Run: headless pygame with SDL's dummy video driver; simulated clock (each Clock.tick advances the game by its frame time, no real sleeping); random seed 0; keys injected as events and as key.get_pressed() state; no mouse input.
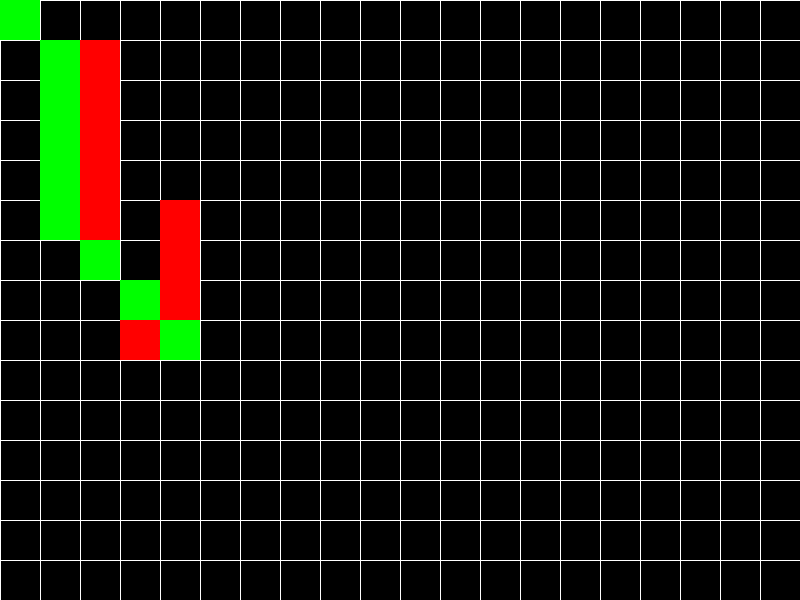
Frame 1 of 4 · flips 1–60 · no input
Frame 2 of 4 · flips 61–180 · tapped SPACE, RETURN · held RIGHT (→), D · screen unchanged from frame 1, image omitted
Frame 3 of 4 · flips 181–300 · held DOWN (↓), S · screen unchanged from frame 2, image omitted
Frame 4 of 4 · flips 301–420 · held LEFT (←), A, UP (↑), W · screen unchanged from frame 3, image omitted

The pygame program that drew these frames:


# Author: Mujtaba
# Date: Jan 30, 2024

# Description: Game-ready version of A* algorithm in 2D. It only requires start/end points and
# points to avoid (obstacles). Does not create a heavy graph structure explicitly (which is
# memory-inefficient for large game worlds).

import pygame
import heapq
import sys

# Constants for visualization
WIDTH, HEIGHT = 800, 600
CELL_SIZE = 40

def heuristic(node, goal):
    # Euclidean distance heuristic
    return ((node[0] - goal[0]) ** 2 + (node[1] - goal[1]) ** 2) ** 0.5

def astar_continuous(start, goal, obstacles=[]):
    unvisited = [(heuristic(start, goal), start)]
    visited = set()
    previous = {start: None}
    cost_so_far = {start: 0}

    while unvisited:
        current_cost, current_node = heapq.heappop(unvisited)

        if current_node == goal:
            path = []
            while current_node is not None:
                path.append(current_node)
                current_node = previous[current_node]
            return path[::-1]

        visited.add(current_node)

        neighbors = [
            # adjacent neighbors (left, right, up, down)
            (current_node[0] + 1, current_node[1]),
            (current_node[0] - 1, current_node[1]),
            (current_node[0], current_node[1] + 1),
            (current_node[0], current_node[1] - 1),
            # diagonal neighbors (top-left, top-right, bottom-left, bottom-right)
            (current_node[0] + 1, current_node[1] + 1),
            (current_node[0] - 1, current_node[1] - 1),
            (current_node[0] + 1, current_node[1] - 1),
            (current_node[0] - 1, current_node[1] + 1)
        ]

        for neighbor in neighbors:
            if neighbor not in obstacles:
                new_cost = cost_so_far[current_node] + 1

                if neighbor not in visited or new_cost < cost_so_far.get(neighbor, float('inf')):
                    cost_so_far[neighbor] = new_cost
                    priority = new_cost + heuristic(neighbor, goal)
                    heapq.heappush(unvisited, (priority, neighbor))
                    previous[neighbor] = current_node

    return None  # No path found

## ## ## ## ## ## ## ## ## ## ## ## ## ## ## ## ## ## ## ##
## ## ## ## ## ## ## ## ## ## ## ## ## ## ## ## ## ## ## ##

## Testing in pygame ##

def draw_grid(screen):
    for x in range(0, WIDTH, CELL_SIZE):
        pygame.draw.line(screen, (255, 255, 255), (x, 0), (x, HEIGHT))
    for y in range(0, HEIGHT, CELL_SIZE):
        pygame.draw.line(screen, (255, 255, 255), (0, y), (WIDTH, y))

def draw_obstacles(screen, obstacles):
    for obstacle in obstacles:
        pygame.draw.rect(screen, (255, 0, 0), (obstacle[0] * CELL_SIZE, obstacle[1] * CELL_SIZE, CELL_SIZE, CELL_SIZE))

def draw_path(screen, path):
    for node in path:
        pygame.draw.rect(screen, (0, 255, 0), (node[0] * CELL_SIZE, node[1] * CELL_SIZE, CELL_SIZE, CELL_SIZE))
        pygame.display.flip()
        pygame.time.wait(200)

def main():
    pygame.init()
    screen = pygame.display.set_mode((WIDTH, HEIGHT))
    pygame.display.set_caption("A* Algorithm Visualization")

    start_point = (0, 0)
    goal_point = (4, 8)
    obstacles = [(2, 1), (2, 2), (2, 3), (2, 4), (2, 5), (4, 5), (4, 6), (4, 7), (3, 8)]

    path = astar_continuous(start_point, goal_point, obstacles)

    if path:
        print("Path found:", path)
    else:
        print("No path found.")

    while True:
        for event in pygame.event.get():
            if event.type == pygame.QUIT:
                pygame.quit()
                sys.exit()

        screen.fill((0, 0, 0))
        draw_grid(screen)
        draw_obstacles(screen, obstacles)
        draw_path(screen, path)

        pygame.display.flip()

if __name__ == "__main__":
    main()
